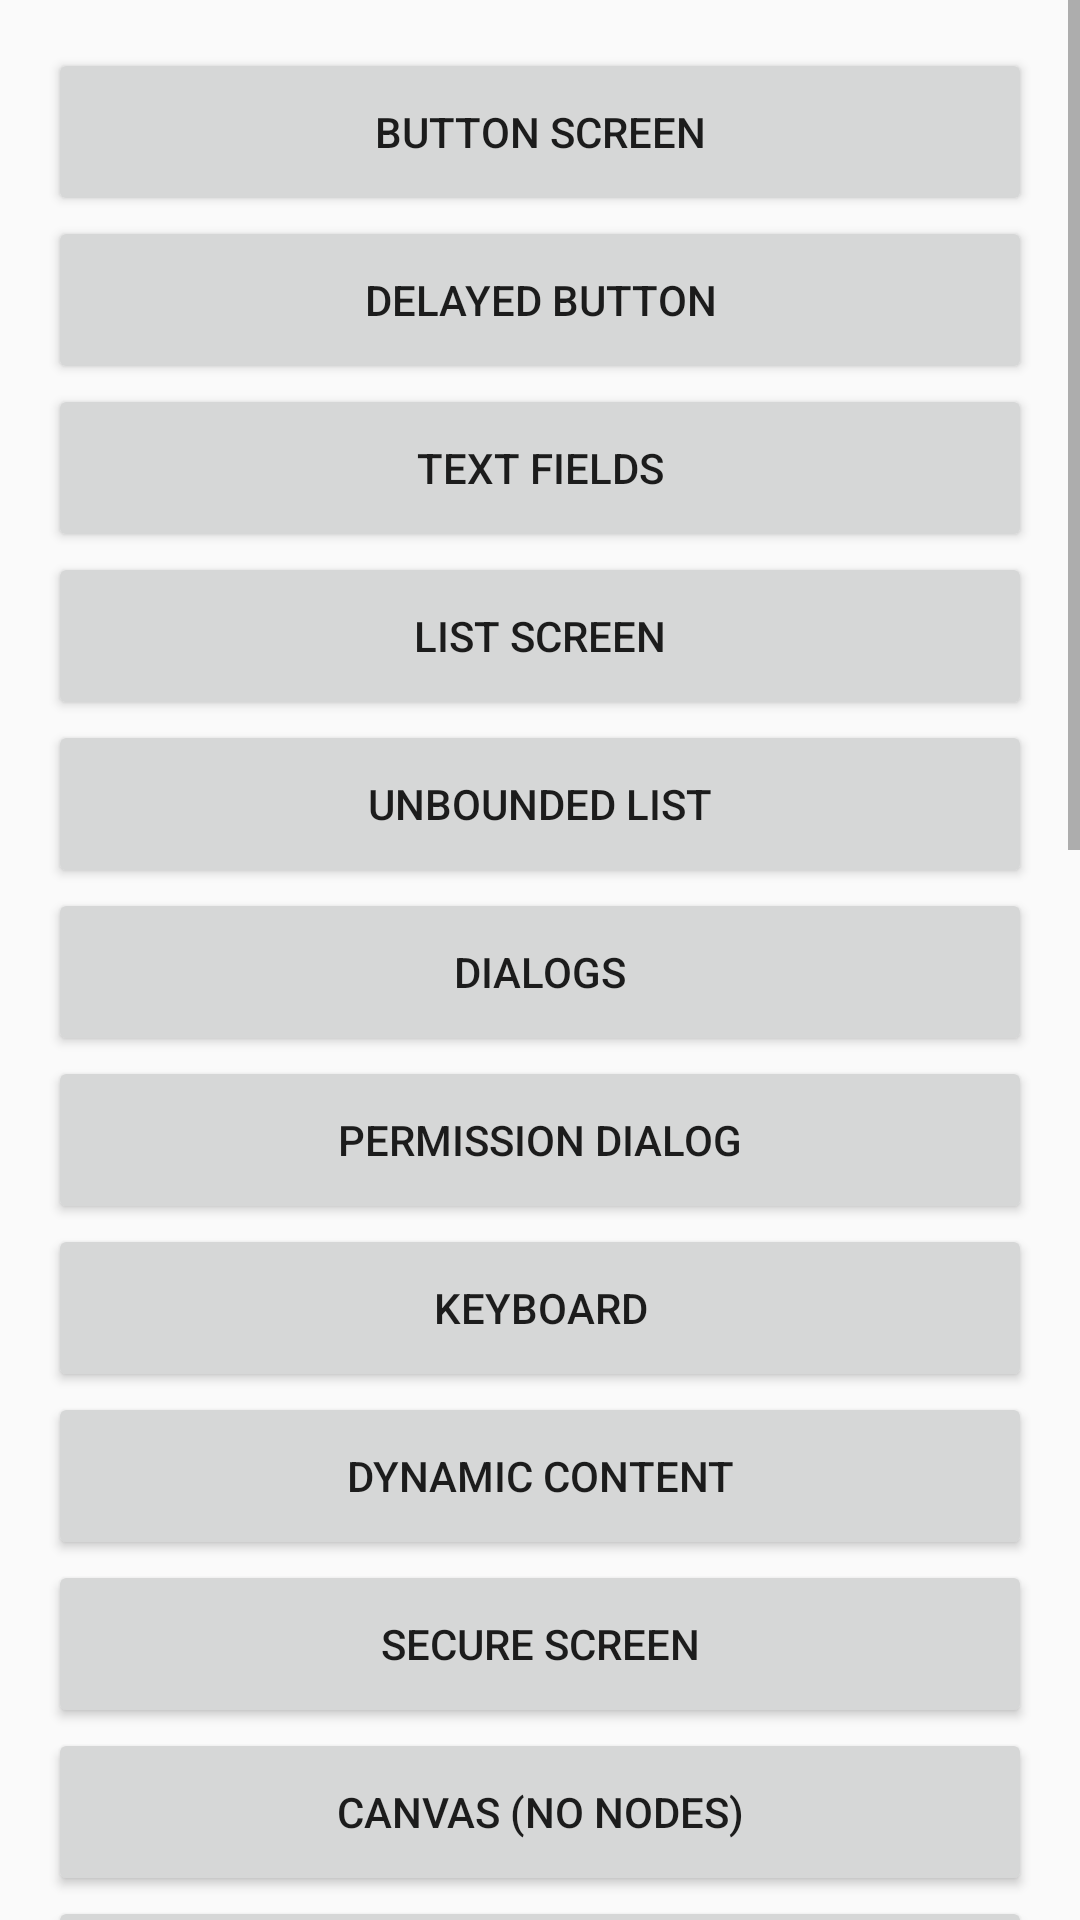

Android layout source for this screen:
<!-- AndroidManifest.xml: application theme android:Theme.Material.Light -->
<!-- res/layout/activity_home.xml -->
<?xml version="1.0" encoding="utf-8"?>
<ScrollView xmlns:android="http://schemas.android.com/apk/res/android"
    android:layout_width="match_parent" android:layout_height="match_parent">
    <LinearLayout
        android:layout_width="match_parent" android:layout_height="wrap_content"
        android:orientation="vertical" android:padding="16dp">

        <Button android:id="@id/fx_open_button" android:layout_width="match_parent" android:layout_height="56dp" android:text="Button screen" />
        <Button android:id="@id/fx_open_delayed" android:layout_width="match_parent" android:layout_height="56dp" android:text="Delayed button" />
        <Button android:id="@id/fx_open_text" android:layout_width="match_parent" android:layout_height="56dp" android:text="Text fields" />
        <Button android:id="@id/fx_open_list" android:layout_width="match_parent" android:layout_height="56dp" android:text="List screen" />
        <Button android:id="@id/fx_open_unbounded" android:layout_width="match_parent" android:layout_height="56dp" android:text="Unbounded list" />
        <Button android:id="@id/fx_open_dialog" android:layout_width="match_parent" android:layout_height="56dp" android:text="Dialogs" />
        <Button android:id="@id/fx_open_permission" android:layout_width="match_parent" android:layout_height="56dp" android:text="Permission dialog" />
        <Button android:id="@id/fx_open_keyboard" android:layout_width="match_parent" android:layout_height="56dp" android:text="Keyboard" />
        <Button android:id="@id/fx_open_dynamic" android:layout_width="match_parent" android:layout_height="56dp" android:text="Dynamic content" />
        <Button android:id="@id/fx_open_secure" android:layout_width="match_parent" android:layout_height="56dp" android:text="Secure screen" />
        <Button android:id="@id/fx_open_canvas" android:layout_width="match_parent" android:layout_height="56dp" android:text="Canvas (no nodes)" />
        <Button android:id="@id/fx_open_web" android:layout_width="match_parent" android:layout_height="56dp" android:text="WebView form" />
        <Button android:id="@id/fx_open_toast" android:layout_width="match_parent" android:layout_height="56dp" android:text="Toast" />
        <Button android:id="@id/fx_open_clipboard" android:layout_width="match_parent" android:layout_height="56dp" android:text="Clipboard" />
        <Button android:id="@id/fx_open_notification" android:layout_width="match_parent" android:layout_height="56dp" android:text="Notification" />
        <Button android:id="@id/fx_open_crash" android:layout_width="match_parent" android:layout_height="56dp" android:text="Crash" />
        <Button android:id="@id/fx_open_locale" android:layout_width="match_parent" android:layout_height="56dp" android:text="Locale variants" />
        <Button android:id="@id/fx_open_toggle" android:layout_width="match_parent" android:layout_height="56dp" android:text="Toggle (A2)" />
        <Button android:id="@id/fx_open_transition" android:layout_width="match_parent" android:layout_height="56dp" android:text="Delayed transition (A2)" />
        <Button android:id="@id/fx_open_silent" android:layout_width="match_parent" android:layout_height="56dp" android:text="Silent field (A1)" />
        <Button android:id="@id/fx_open_container" android:layout_width="match_parent" android:layout_height="56dp" android:text="Click container (A5)" />
        <Button android:id="@id/fx_open_nested" android:layout_width="match_parent" android:layout_height="56dp" android:text="Nested scroll (A4)" />
        <Button android:id="@id/fx_open_gesture" android:layout_width="match_parent" android:layout_height="56dp" android:text="Gesture target (A3)" />
        <Button android:id="@id/fx_open_injection" android:layout_width="match_parent" android:layout_height="56dp" android:text="Injection probes (G13-b)" />
        <Button android:id="@id/fx_open_approval" android:layout_width="match_parent" android:layout_height="56dp" android:text="Approval buttons (hints)" />

        <TextView android:id="@id/fx_state"
            android:layout_width="match_parent" android:layout_height="wrap_content"
            android:textSize="10sp" android:text="{}" />
    </LinearLayout>
</ScrollView>
<!-- resources referenced by this layout -->
<resources>

</resources>
